Photos from the image-classification dataset "processed" in the GitHub repository IamDeeprajSarma/ayurveda-plant-id. Its 30 classes are: aegle, aloe vera, andrographis, bacopa, betel, boerhavia, catharanthus, centella, cissus, clerodendrum, clitoria, eclipta, eryngium, euphorbia, guava, gymnema, haritaki, hibiscus, houttuynia, hygrophila, jamun, justicia, kalanchoe, leucas, mentha, neem, nyctanthes, tinospora, tulsi, vitex.

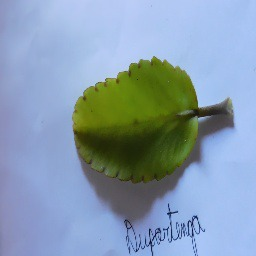
Label: kalanchoe

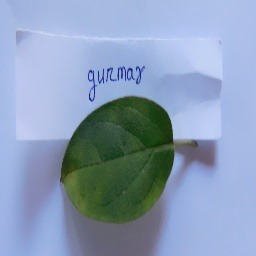
Label: gymnema

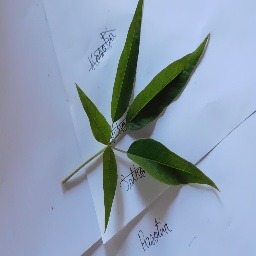
Label: vitex

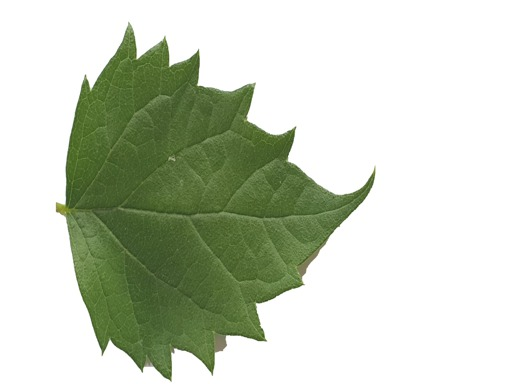
Label: nyctanthes

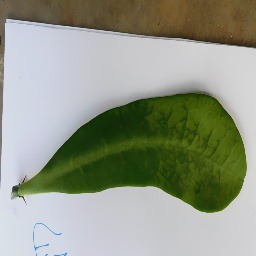
Label: euphorbia

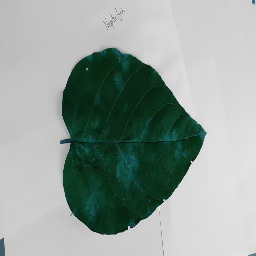
Label: clerodendrum
